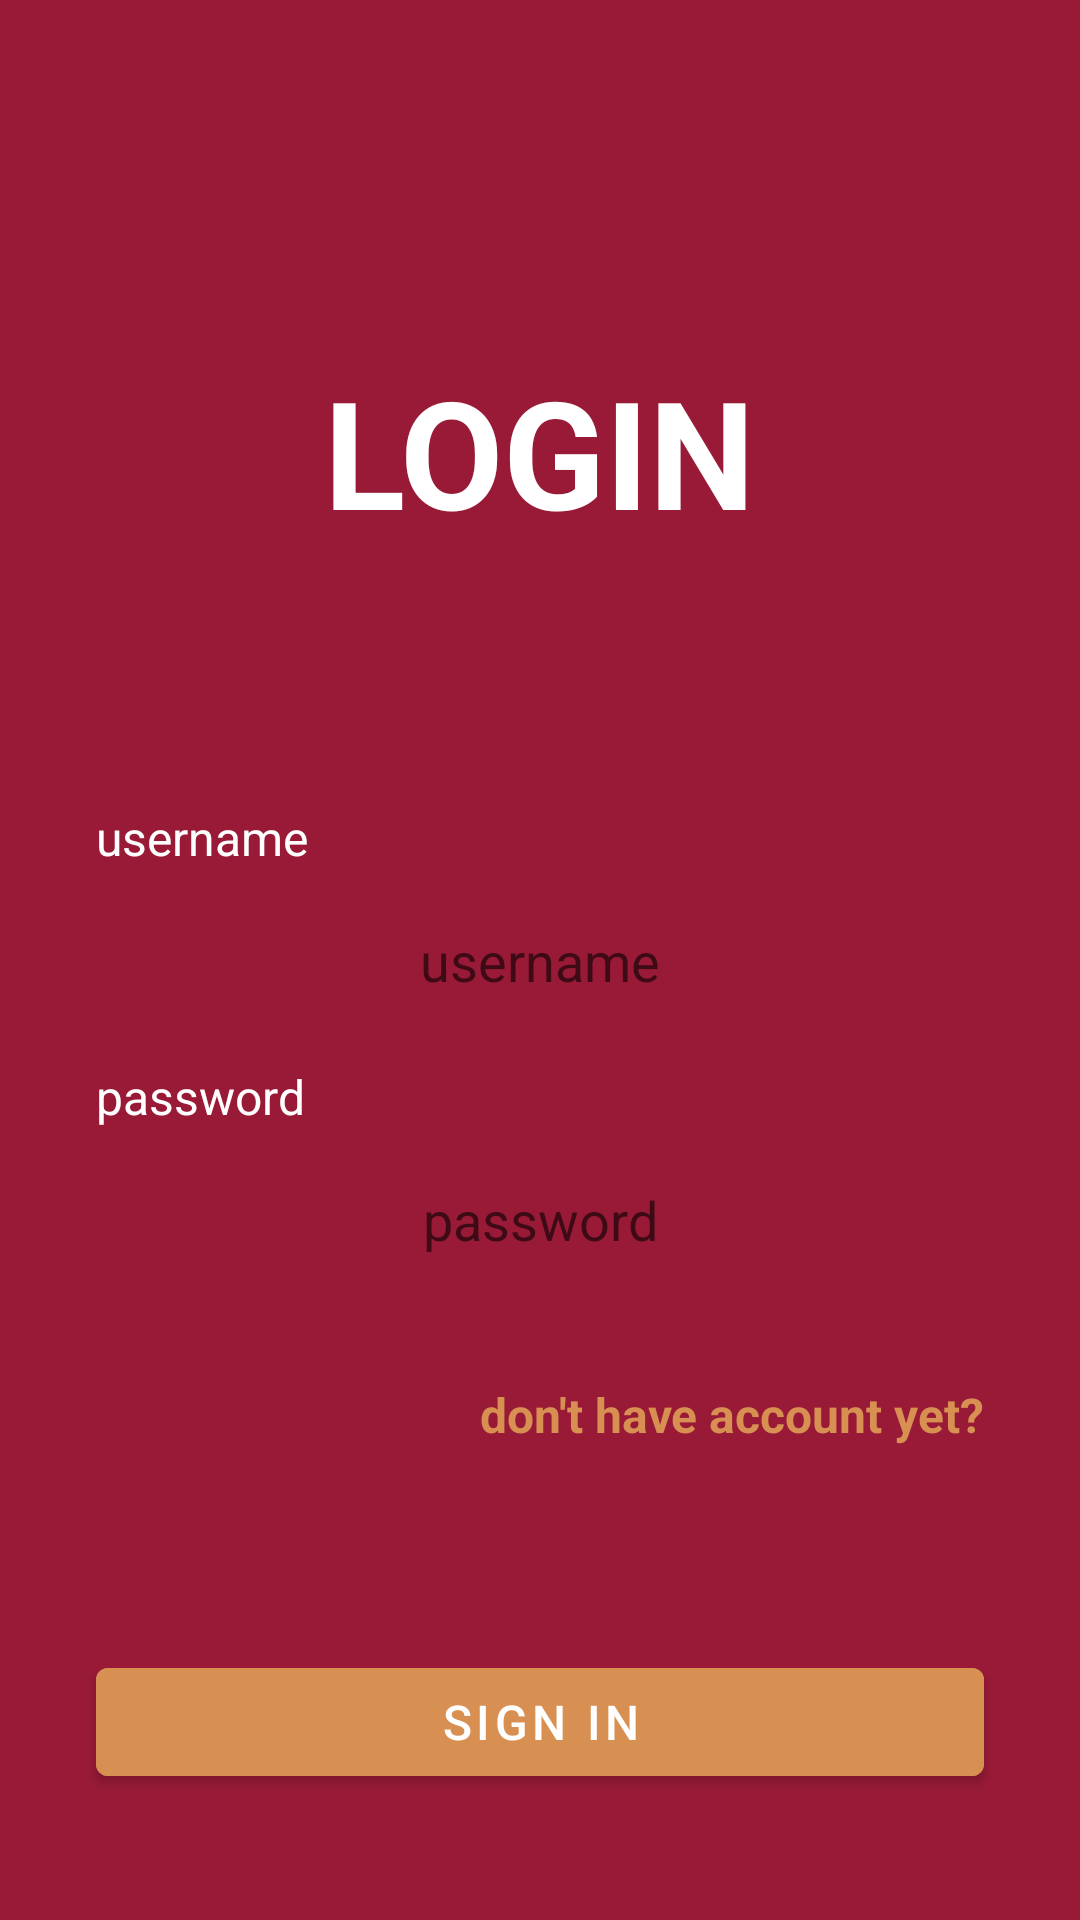

Here is an Android app screen rendered from its layout file. Give the layout XML and the strings, colors and styles it references.
<!-- AndroidManifest.xml: application theme Theme.Kktm_Navigation -->
<!-- res/layout/signin_main.xml -->
<?xml version="1.0" encoding="utf-8"?>
<androidx.constraintlayout.widget.ConstraintLayout xmlns:android="http://schemas.android.com/apk/res/android"
    xmlns:app="http://schemas.android.com/apk/res-auto"
    xmlns:tools="http://schemas.android.com/tools"
    android:id="@+id/layoutsignin"
    android:layout_width="match_parent"
    android:layout_height="match_parent"
    android:background="#981A36">

    <TextView
        android:id="@+id/textView3"
        android:layout_width="wrap_content"
        android:layout_height="wrap_content"
        android:layout_marginTop="32dp"
        android:text="LOGIN"
        android:textColor="@color/white"
        android:textSize="50sp"
        android:textStyle="bold"
        app:layout_constraintBottom_toTopOf="@+id/textView4"
        app:layout_constraintEnd_toEndOf="parent"
        app:layout_constraintStart_toStartOf="parent"
        app:layout_constraintTop_toTopOf="parent" />

    <EditText
        android:id="@+id/si_username"
        android:layout_width="0dp"
        android:layout_height="wrap_content"
        android:layout_marginStart="32dp"
        android:layout_marginEnd="32dp"
        android:background="@drawable/edit_text_background"
        android:ems="10"
        android:gravity="center"
        android:hint="username"
        android:inputType="textPersonName"
        android:padding="10dp"
        android:textColor="@color/black"
        android:textSize="18sp"
        app:layout_constraintBottom_toBottomOf="parent"
        app:layout_constraintEnd_toEndOf="parent"
        app:layout_constraintHorizontal_bias="0.5"
        app:layout_constraintStart_toStartOf="parent"
        app:layout_constraintTop_toTopOf="parent" />

    <EditText
        android:id="@+id/si_password"
        android:layout_width="0dp"
        android:layout_height="wrap_content"
        android:layout_marginStart="32dp"
        android:layout_marginTop="42dp"
        android:layout_marginEnd="32dp"
        android:background="@drawable/edit_text_background"
        android:ems="10"
        android:gravity="center"
        android:hint="password"
        android:inputType="textPassword"
        android:padding="10dp"
        android:textColor="@color/black"
        android:textSize="18sp"
        app:layout_constraintEnd_toEndOf="parent"
        app:layout_constraintHorizontal_bias="0.5"
        app:layout_constraintStart_toStartOf="parent"
        app:layout_constraintTop_toBottomOf="@+id/si_username" />

    <TextView
        android:id="@+id/textView4"
        android:layout_width="wrap_content"
        android:layout_height="wrap_content"
        android:layout_marginBottom="8dp"
        android:text="username"
        android:textColor="@color/white"
        android:textSize="16sp"
        app:layout_constraintBottom_toTopOf="@+id/si_username"
        app:layout_constraintStart_toStartOf="@+id/si_username" />

    <TextView
        android:id="@+id/textView5"
        android:layout_width="wrap_content"
        android:layout_height="wrap_content"
        android:layout_marginBottom="8dp"
        android:text="password"
        android:textColor="@color/white"
        android:textSize="16sp"
        app:layout_constraintBottom_toTopOf="@+id/si_password"
        app:layout_constraintStart_toStartOf="@+id/si_password" />

    <Button
        android:id="@+id/buttonSignin"
        android:layout_width="0dp"
        android:layout_height="wrap_content"
        android:layout_marginBottom="42dp"
        android:backgroundTint="#D88F52"
        android:text="SIGN IN"
        android:textSize="16sp"
        app:layout_constraintBottom_toBottomOf="parent"
        app:layout_constraintEnd_toEndOf="@+id/si_password"
        app:layout_constraintHorizontal_bias="0.0"
        app:layout_constraintStart_toStartOf="@+id/si_password" />

    <TextView
        android:id="@+id/si_register"
        android:layout_width="wrap_content"
        android:layout_height="wrap_content"
        android:layout_marginTop="32dp"
        android:text="don't have account yet?"
        android:textColor="#D88F52"
        android:textSize="16sp"
        android:textStyle="bold"
        app:layout_constraintEnd_toEndOf="@+id/si_password"
        app:layout_constraintTop_toBottomOf="@+id/si_password" />
</androidx.constraintlayout.widget.ConstraintLayout>
<!-- resources referenced by this layout -->
<resources>
  <color name="black">#FF000000</color>
  <color name="white">#FFFFFFFF</color>
  <style name="Theme.Kktm_Navigation" parent="Theme.MaterialComponents.DayNight.DarkActionBar">
          
          <item name="colorPrimary">@color/purple_500</item>
          <item name="colorPrimaryVariant">@color/purple_700</item>
          <item name="colorOnPrimary">@color/white</item>
          
          <item name="colorSecondary">@color/teal_200</item>
          <item name="colorSecondaryVariant">@color/teal_700</item>
          <item name="colorOnSecondary">@color/black</item>
          
          <item name="android:statusBarColor" tools:targetApi="l">?attr/colorPrimaryVariant</item>
          
      </style>
  <color name="purple_500">#FF6200EE</color>
  <color name="purple_700">#981A36</color>
  <color name="teal_200">#FF03DAC5</color>
  <color name="teal_700">#FF018786</color>
</resources>
